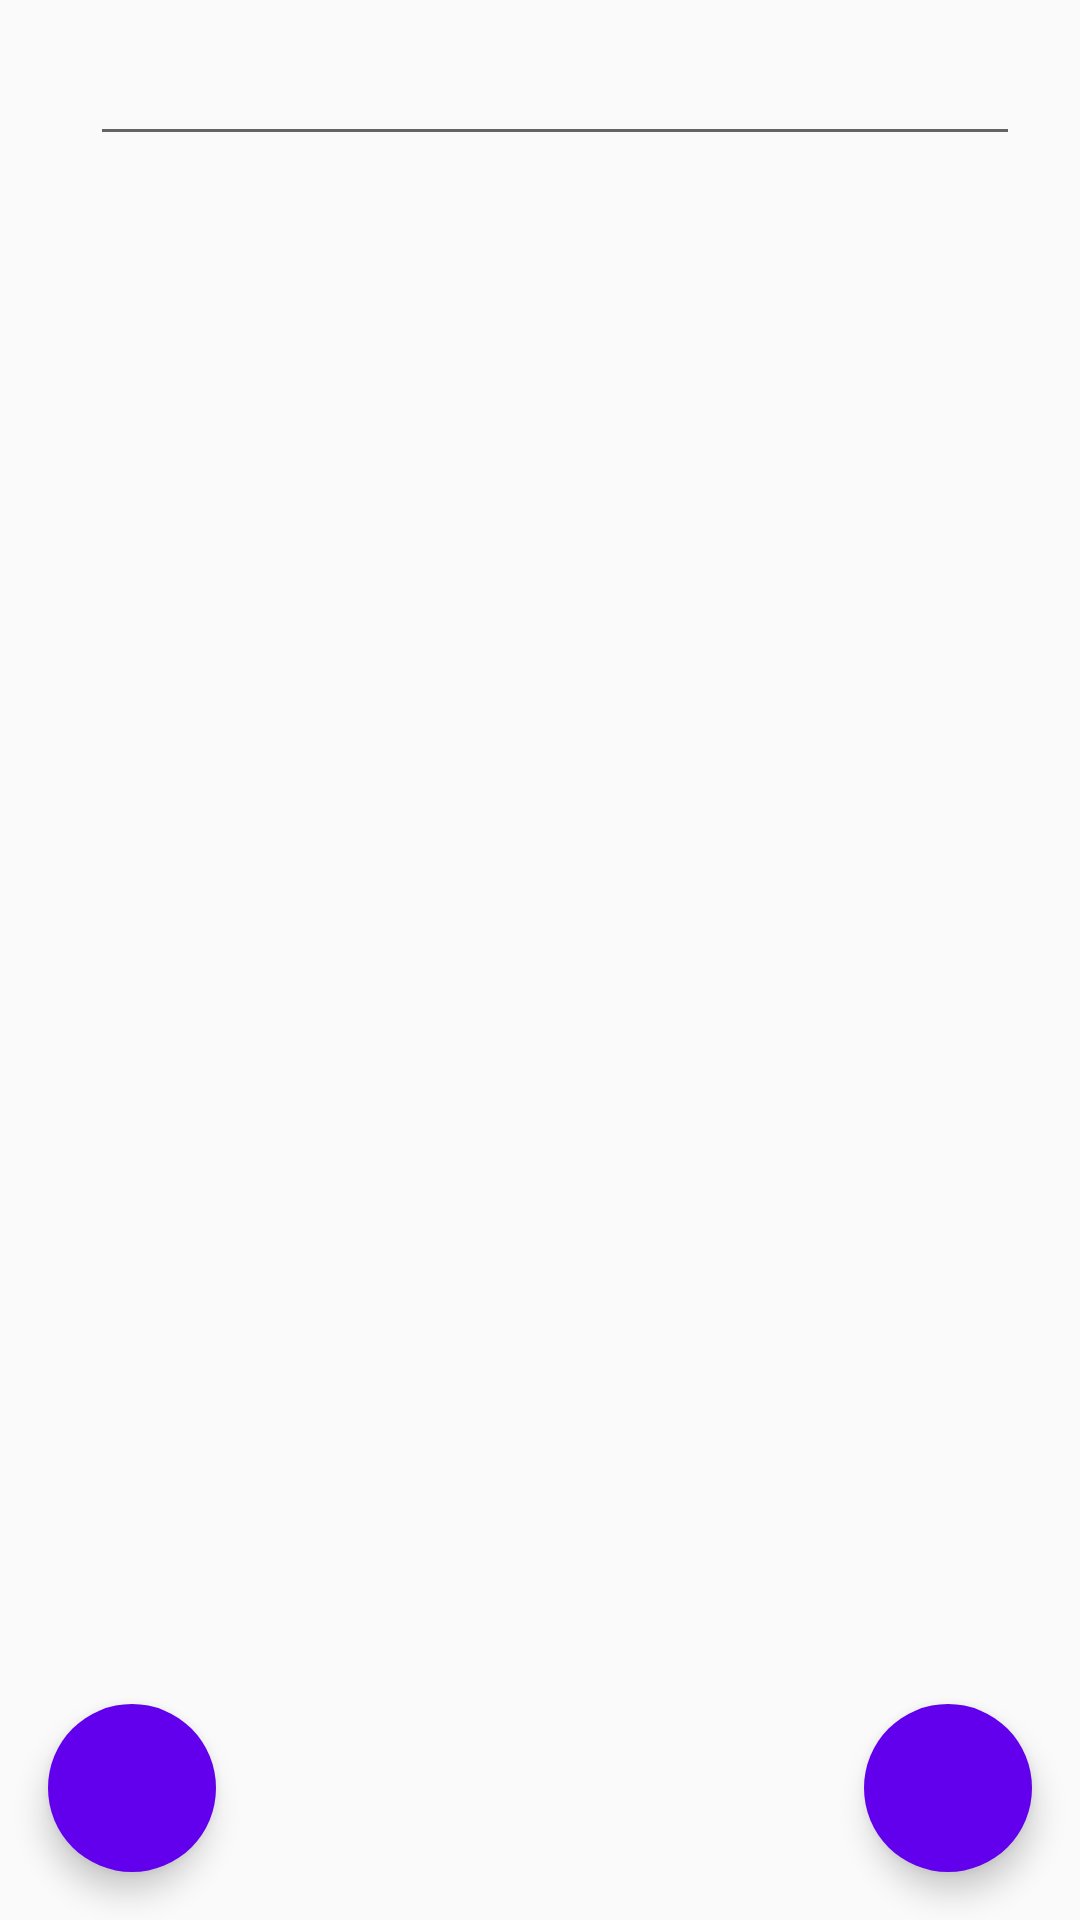

The Android layout XML behind this screen, and the referenced resources:
<!-- AndroidManifest.xml: application theme AppTheme -->
<!-- res/layout/activity_notes.xml -->
<?xml version="1.0" encoding="utf-8"?>
<androidx.coordinatorlayout.widget.CoordinatorLayout xmlns:android="http://schemas.android.com/apk/res/android"
    xmlns:app="http://schemas.android.com/apk/res-auto"
    xmlns:tools="http://schemas.android.com/tools"
    android:layout_width="match_parent"
    android:layout_height="match_parent"
    tools:context=".coachingnotes.NotesActivity">
    <LinearLayout
        android:layout_width="match_parent"
        android:layout_height="match_parent"
        android:orientation="vertical"
        android:layout_marginBottom="65dp">
        <LinearLayout
            android:layout_width="match_parent"
            android:layout_height="wrap_content"
            android:orientation="horizontal">
            <TextView
                android:layout_width="wrap_content"
                android:layout_height="match_parent"
                android:layout_weight="0"
                android:layout_marginTop="15dp"
                android:layout_marginStart="10dp"
                android:textSize="20sp"
                android:textStyle="bold"
                android:id="@+id/notes_date" />
            <EditText
                android:layout_width="wrap_content"
                android:layout_height="match_parent"
                android:layout_weight="1"
                android:textSize="20sp"
                android:layout_marginStart="20dp"
                android:layout_marginEnd="20dp"
                android:id="@+id/notes_title"
                android:importantForAutofill="no" />
        </LinearLayout>
            <EditText
                android:id="@+id/notes_content"
                android:layout_width="match_parent"
                android:layout_height="match_parent"
                android:layout_margin="10dp"
                android:background="@android:color/transparent"
                android:gravity="top"
                android:textSize="20sp"
                android:importantForAutofill="no" />
    </LinearLayout>

    <com.google.android.material.floatingactionbutton.FloatingActionButton
        android:layout_width="wrap_content"
        android:layout_height="wrap_content"
        android:id="@+id/notes_save_button"
        android:layout_gravity="bottom|end"
        android:layout_margin="16dp"
        android:backgroundTint="@color/colorPrimary"
        app:borderWidth="0dp"
        android:tint="@android:color/white"
        android:src="@drawable/ic_save" />

    <com.google.android.material.floatingactionbutton.FloatingActionButton
        android:layout_width="wrap_content"
        android:layout_height="wrap_content"
        android:id="@+id/notes_delete_button"
        android:layout_gravity="bottom|start"
        android:layout_margin="16dp"
        android:backgroundTint="@color/colorPrimary"
        app:borderWidth="0dp"
        android:tint="@android:color/white"
        android:src="@drawable/ic_delete" />

</androidx.coordinatorlayout.widget.CoordinatorLayout>
<!-- resources referenced by this layout -->
<resources>
  <style name="AppTheme" parent="Theme.AppCompat.Light.DarkActionBar">
          
          <item name="colorPrimary">@color/colorPrimary</item>
          <item name="colorPrimaryDark">@color/colorPrimaryDark</item>
          <item name="colorAccent">@color/colorAccent</item>
          
          <item name="android:textColor">@android:color/black</item>
      </style>
  <!-- not gathered from this repository: default colours our renderer supplied (Android Studio template values) -->
  <color name="colorPrimary">#FF6200EE</color>
  <color name="colorPrimaryDark">#FF3700B3</color>
  <color name="colorAccent">#FF03DAC5</color>
</resources>
